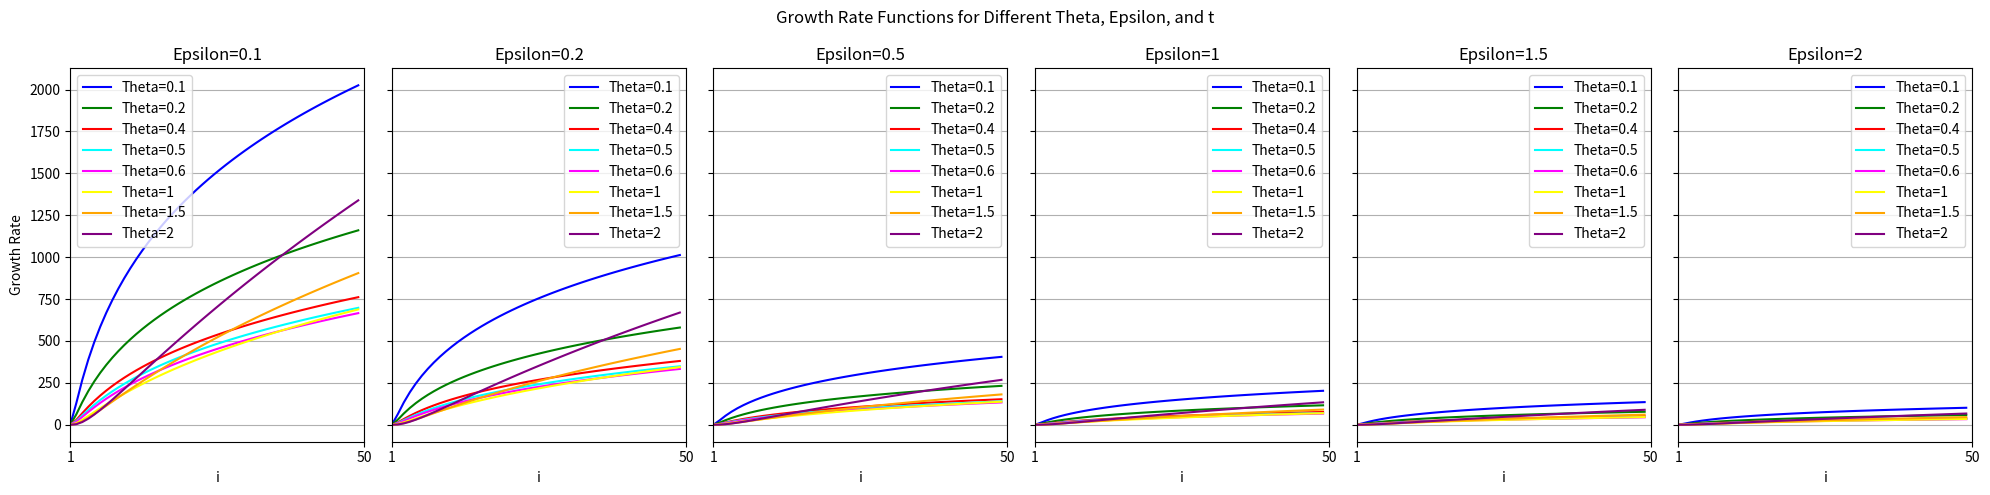

This chart was generated by the following Python code:
import math
import matplotlib.pyplot as plt

# Define values
thetas = [0.1, 0.2, 0.4, 0.5, 0.6, 1, 1.5, 2]
epsilons = [0.1, 0.2, 0.5, 1, 1.5, 2]
ts = list(range(1, 50))  # Start at t=1 to avoid log(0) which is undefined

# Define colors for clearer distinction
colors = ['blue', 'green', 'red', 'cyan', 'magenta', 'yellow', 'orange', 'purple']

def calculate_growth_rate_theta(theta, epsilon):
    return 1 / (theta * epsilon)

def calculate_growth_rate_log(theta, t):
    return math.log(t) ** (1.5 + theta)

# Create a figure with multiple subplots, one for each epsilon
fig, axes = plt.subplots(nrows=1, ncols=len(epsilons), figsize=(20, 5), sharey=True)
fig.suptitle('Growth Rate Functions for Different Theta, Epsilon, and t')

# Plot each subplot
for i, epsilon in enumerate(epsilons):
    for j, theta in enumerate(thetas):
        product_rates = [calculate_growth_rate_log(theta, t) * calculate_growth_rate_theta(theta, epsilon)*math.log(1/0.1) for t in ts]
        axes[i].plot(ts, product_rates, label=f"Theta={theta}", color=colors[j])
    axes[i].set_title(f"Epsilon={epsilon}")
    axes[i].set_xlabel('i')
    axes[i].set_xlim(1, 50)  # Ensure x-axis starts at 1
    axes[i].set_xticks([1, 50])  # Set custom ticks to ensure t=1 is marked
    axes[i].grid(True)
    if i == 0:
        axes[i].set_ylabel('Growth Rate')
    axes[i].legend()

plt.tight_layout()
plt.show()
